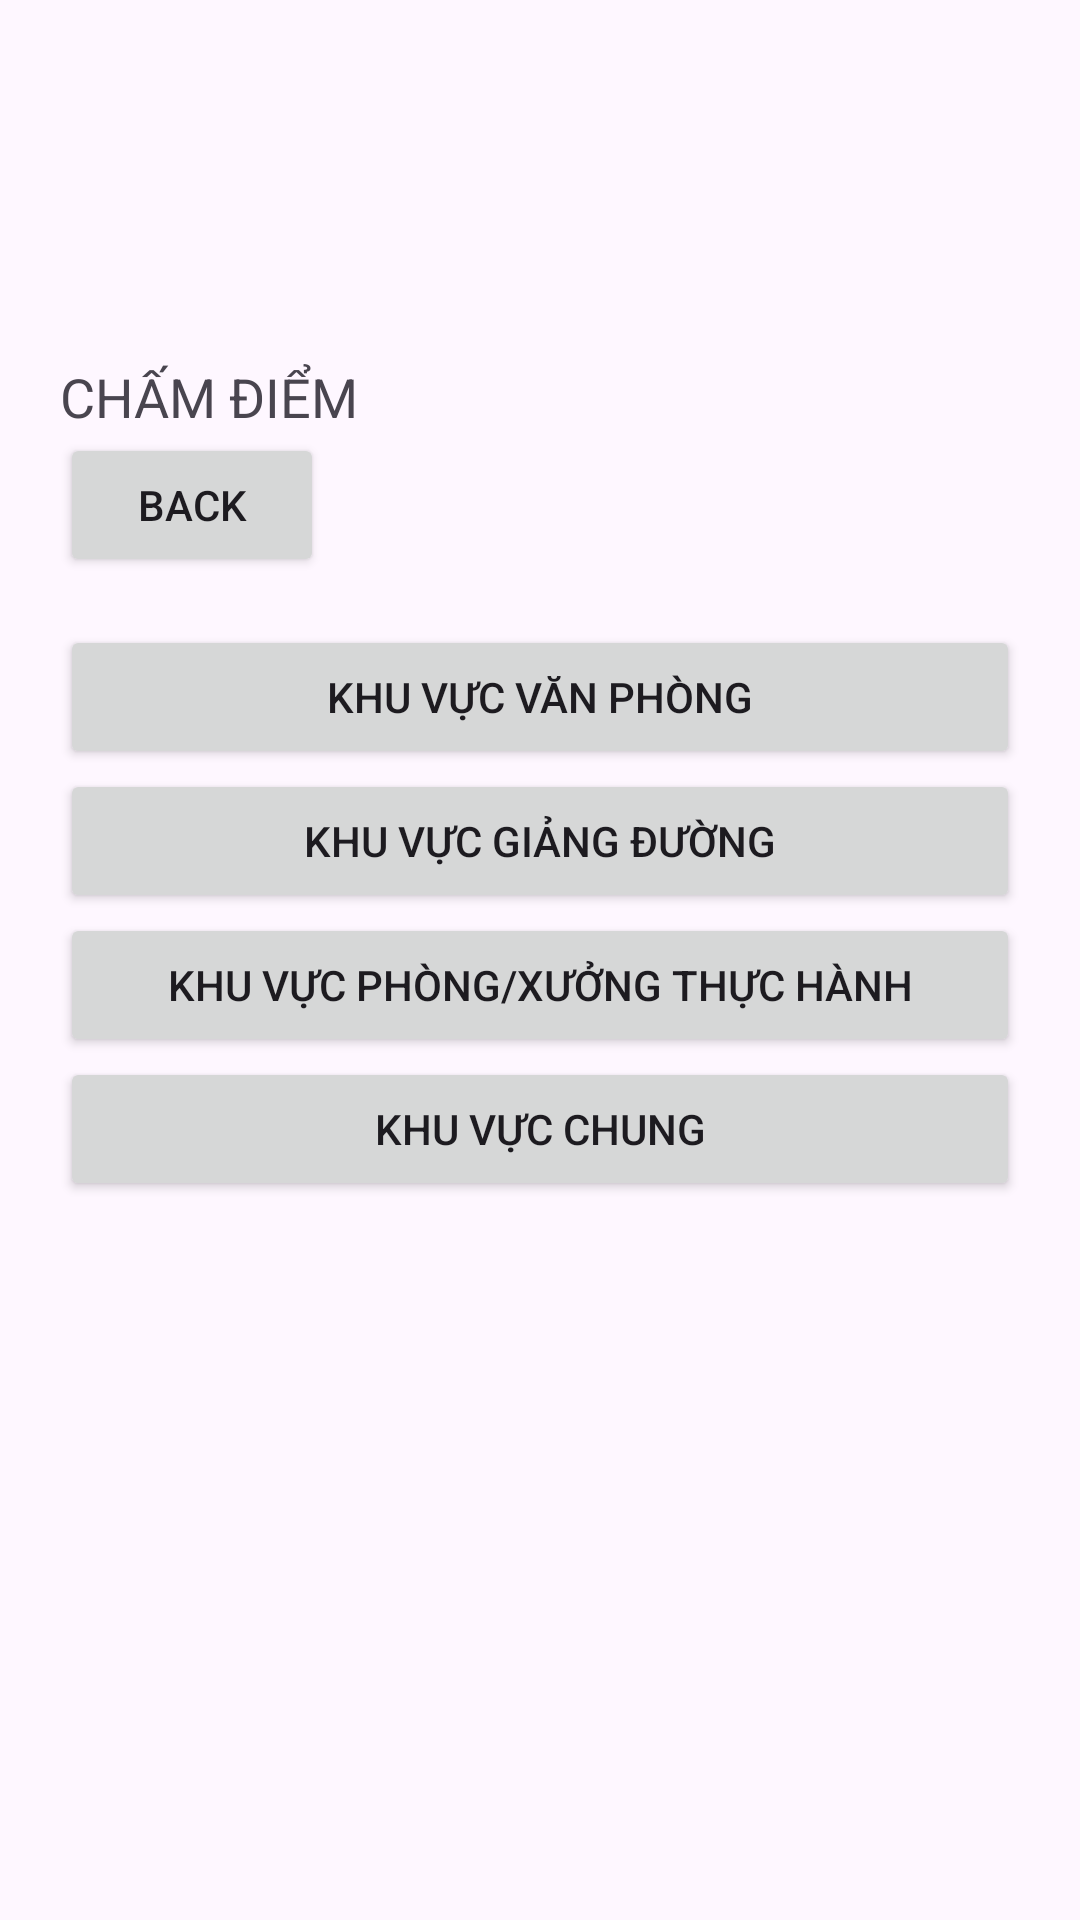

Write the Android layout XML for this screen, with the resource values it uses.
<!-- AndroidManifest.xml: application theme Theme._5sprojecthandon -->
<!-- res/layout/mark_actv.xml -->
<?xml version="1.0" encoding="utf-8"?>
<LinearLayout
    xmlns:android="http://schemas.android.com/apk/res/android"
    android:layout_width="match_parent"
    android:layout_height="match_parent"
    android:orientation="vertical"
    android:padding="20dp">

    <LinearLayout
        android:layout_width="match_parent"
        android:layout_height="wrap_content"
        android:orientation="vertical">

        <ImageView
            android:layout_width="match_parent"
            android:layout_height="100dp"
            android:src="@drawable/login_image"/>

    </LinearLayout>

    
    <TextView
        android:id="@+id/TieuDeChamDiem"
        android:layout_width="match_parent"
        android:layout_height="wrap_content"
        android:text="CHẤM ĐIỂM"
        android:textSize="18sp"
        />

    <Button
        android:id="@+id/btnBack"
        android:layout_width="wrap_content"
        android:layout_height="wrap_content"
        android:text="Back"
        android:layout_alignParentTop="true"
        android:layout_alignParentStart="true"
        android:onClick="onBackButtonClick"/>

    
    <LinearLayout
        android:id="@+id/llAreas"
        android:layout_width="match_parent"
        android:layout_height="wrap_content"
        android:layout_below="@id/btnBack"
        android:orientation="vertical"
        android:layout_marginTop="16dp">

        
        <Button
            android:id="@+id/btnOffice"
            android:layout_width="match_parent"
            android:layout_height="wrap_content"
            android:text="KHU VỰC VĂN PHÒNG"
            android:onClick="onAreaButtonClick"/>

        
        <Button
            android:id="@+id/btnLectureHall"
            android:layout_width="match_parent"
            android:layout_height="wrap_content"
            android:text="KHU VỰC GIẢNG ĐƯỜNG"
            android:onClick="onAreaButtonClick"/>

        
        <Button
            android:id="@+id/btnLab"
            android:layout_width="match_parent"
            android:layout_height="wrap_content"
            android:text="KHU VỰC PHÒNG/XƯỞNG THỰC HÀNH"
            android:onClick="onAreaButtonClick"/>

        
        <Button
            android:id="@+id/btnCommon"
            android:layout_width="match_parent"
            android:layout_height="wrap_content"
            android:text="KHU VỰC CHUNG"
            android:onClick="onAreaButtonClick"/>
    </LinearLayout>
</LinearLayout>
<!-- resources referenced by this layout -->
<resources>
  <style name="Theme._5sprojecthandon" parent="Base.Theme._5sprojecthandon" />
  <style name="Base.Theme._5sprojecthandon" parent="Theme.Material3.DayNight.NoActionBar">
          
          
      </style>
</resources>
